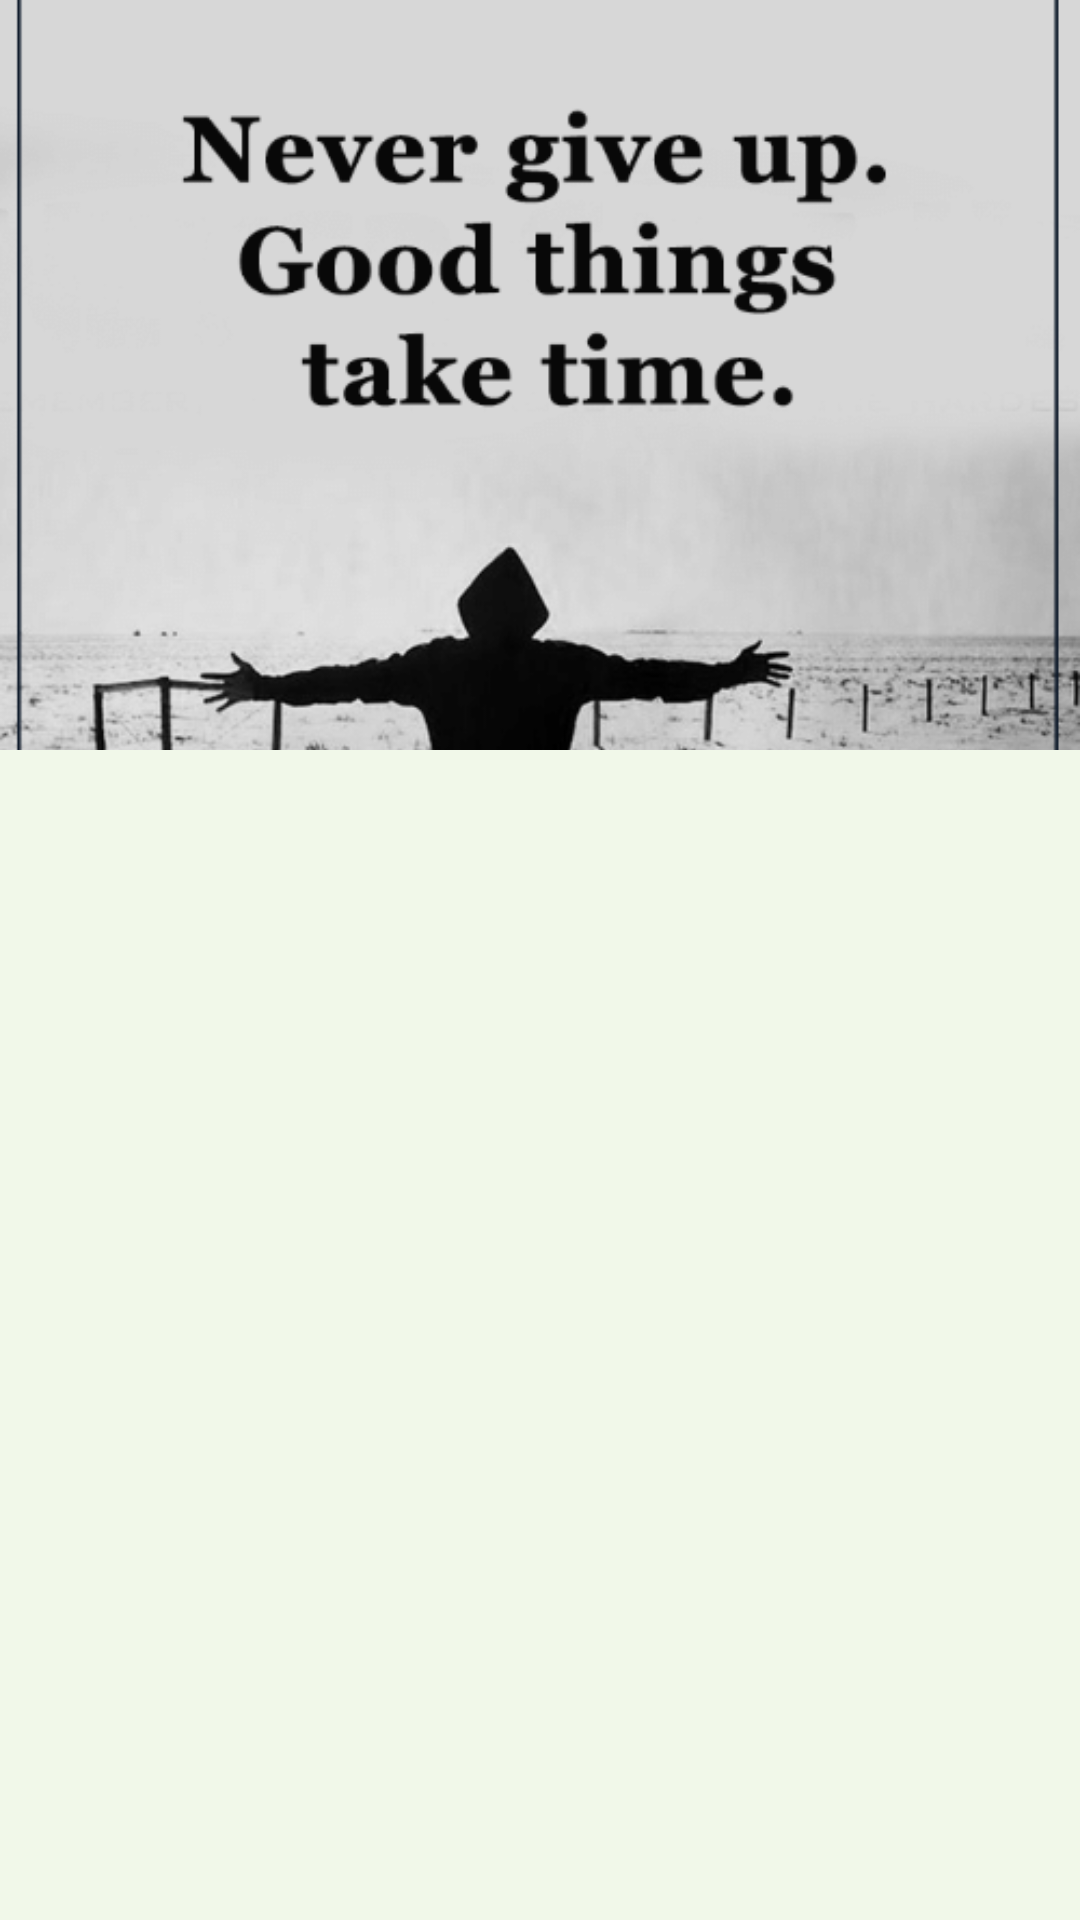

Reconstruct the res/layout file that produces this screen, plus the resources it refers to.
<!-- AndroidManifest.xml: application theme AppTheme -->
<!-- res/layout/activity_main.xml -->
<?xml version="1.0" encoding="utf-8"?>
<android.support.design.widget.CoordinatorLayout xmlns:android="http://schemas.android.com/apk/res/android"
    xmlns:app="http://schemas.android.com/apk/res-auto"
    xmlns:tools="http://schemas.android.com/tools"
    android:layout_width="match_parent"
    android:layout_height="match_parent"
    android:fitsSystemWindows="true"
    tools:context="com.example.android.fitme.activities.MainActivity">

    <android.support.design.widget.AppBarLayout
        android:id="@+id/appbar"
        android:layout_width="match_parent"
        android:layout_height="@dimen/detail_backdrop_height"
        android:fitsSystemWindows="true"
        android:theme="@style/ThemeOverlay.AppCompat.Dark.ActionBar">

        <android.support.design.widget.CollapsingToolbarLayout
            android:id="@+id/collapsing_toolbar"
            android:layout_width="match_parent"
            android:layout_height="match_parent"
            android:fitsSystemWindows="true"
            app:contentScrim="?attr/colorPrimary"
            app:expandedTitleMarginEnd="64dp"
            app:expandedTitleMarginStart="48dp"
            app:expandedTitleTextAppearance="@android:color/transparent"
            app:layout_scrollFlags="scroll|exitUntilCollapsed">

            <RelativeLayout
                android:layout_width="wrap_content"
                android:layout_height="wrap_content">

                <ImageView
                    android:id="@+id/backdrop"
                    android:layout_width="match_parent"
                    android:layout_height="match_parent"
                    android:fitsSystemWindows="true"
                    android:scaleType="centerCrop"
                    android:src="@drawable/cover"
                    app:layout_collapseMode="parallax" />

            </RelativeLayout>

            <android.support.v7.widget.Toolbar
                android:id="@+id/toolbar"
                android:layout_width="match_parent"
                android:layout_height="?attr/actionBarSize"
                app:layout_collapseMode="pin"
                app:popupTheme="@style/ThemeOverlay.AppCompat.Light" />

        </android.support.design.widget.CollapsingToolbarLayout>

    </android.support.design.widget.AppBarLayout>

    <include
        android:id="@+id/include"
        layout="@layout/content_main" />

</android.support.design.widget.CoordinatorLayout>
<!-- res/layout/content_main.xml (included above) -->
<?xml version="1.0" encoding="utf-8"?>
<RelativeLayout xmlns:android="http://schemas.android.com/apk/res/android"
    xmlns:app="http://schemas.android.com/apk/res-auto"
    xmlns:tools="http://schemas.android.com/tools"
    android:layout_width="match_parent"
    android:layout_height="match_parent"
    android:background="@color/viewBg"
    android:orientation="vertical"
    app:layout_behavior="@string/appbar_scrolling_view_behavior"
    tools:context=".activities.MainActivity"
    tools:showIn="@layout/activity_main">

    <android.support.v7.widget.RecyclerView
        android:id="@+id/rv_card_view"
        android:layout_width="match_parent"
        android:layout_height="wrap_content"
        android:layout_margin="@dimen/main_screen_margin"
        android:clipToPadding="false" />

</RelativeLayout>
<!-- resources referenced by this layout -->
<resources>
  <color name="viewBg">#F1F8E9</color>
  <dimen name="detail_backdrop_height">250sp</dimen>
  <dimen name="main_screen_margin">10dp</dimen>
  <!-- drawable cover: png bitmap (drawable, 63944 bytes) -->
  <style name="AppTheme" parent="Theme.AppCompat.Light.NoActionBar">
          
          <item name="colorPrimary">@color/colorPrimary</item>
          <item name="colorPrimaryDark">@color/colorPrimaryDark</item>
          <item name="colorAccent">@color/colorAccent</item>
          <item name="preferenceTheme">@style/PreferenceThemeOverlay</item>
      </style>
  <color name="colorPrimary">#009688</color>
  <color name="colorPrimaryDark">#004D40</color>
  <color name="colorAccent">#F44336</color>
</resources>
